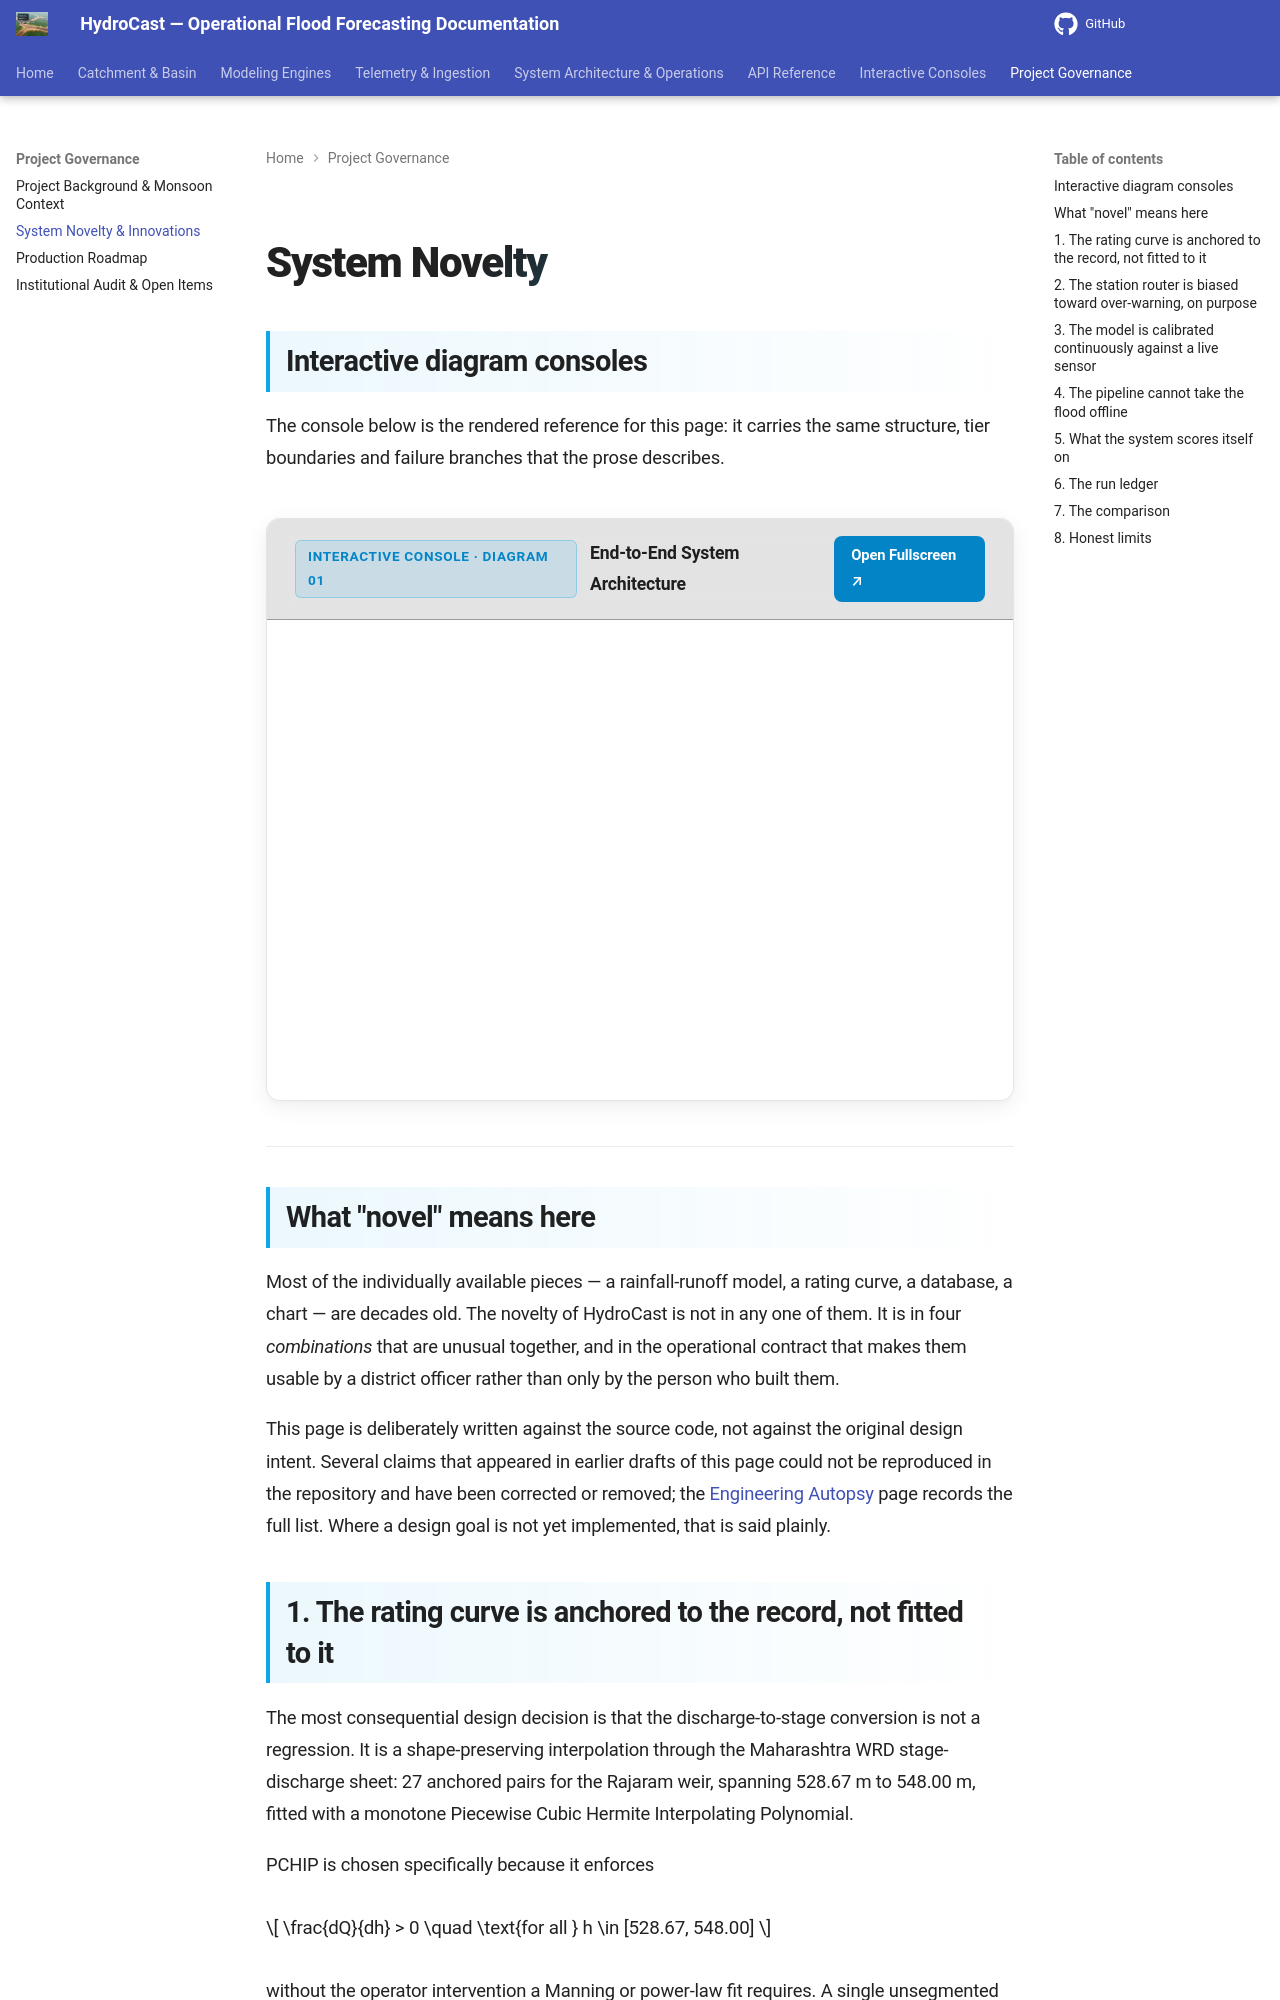

repository: satwikcccss-crypto/CCCSS-SUK-Panchganga_Hydrocast · page: novelty-of-this-system/index.html · generator: mkdocs

# System Novelty

## Interactive diagram consoles

The console below is the rendered reference for this page: it carries the same structure, tier boundaries and failure branches that the prose describes.

<div class="hydrocast-diagram-card">
  <div class="hydrocast-diagram-header">
    <div class="hydrocast-diagram-title">
      <span class="hydrocast-diagram-badge">Interactive Console · Diagram 01</span>
      <strong>End-to-End System Architecture</strong>
    </div>
    <div class="hydrocast-diagram-actions">
      <a class="hydrocast-diagram-btn" href="../diagrams/01-architecture.html" target="_blank">Open Fullscreen ↗</a>
    </div>
  </div>
  <iframe class="hydrocast-diagram-frame" src="../diagrams/01-architecture.html?embed=1" title="End-to-End System Architecture Console"></iframe>
</div>

---

## What "novel" means here

Most of the individually available pieces — a rainfall-runoff model, a rating
curve, a database, a chart — are decades old. The novelty of HydroCast is not
in any one of them. It is in four *combinations* that are unusual together, and
in the operational contract that makes them usable by a district officer
rather than only by the person who built them.

This page is deliberately written against the source code, not against the
original design intent. Several claims that appeared in earlier drafts of this
page could not be reproduced in the repository and have been corrected or
removed; the [Engineering Autopsy](errors-and-engineering-assumptions.md) page
records the full list. Where a design goal is not yet implemented, that is said
plainly.
